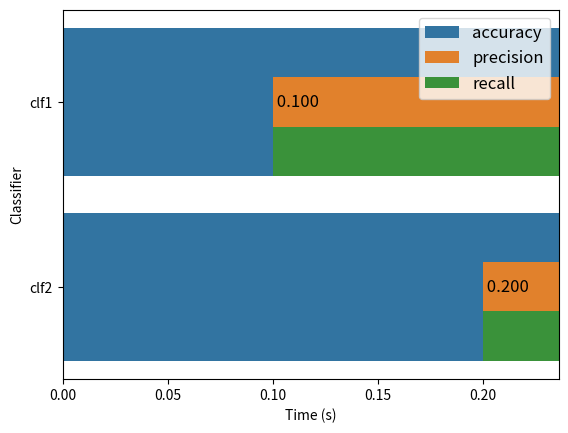

Write the Python code that produced this figure.
import pandas as pd
import seaborn as sns
import matplotlib.pyplot as plt


def plot_metrics(metrics_df):
    """
    Plot the metrics contained in metrics_df
    :param metrics_df: a pandas dataframe (columns: 'clf', 'metric', 'score')
    """
    ax = sns.barplot(data=metrics_df, y='clf', x='score', hue='metric')
    ax.set(xlabel='Score', ylabel='Classifier')
    ax.set(xlim=(0, 1.09))
    ax.legend(bbox_to_anchor=(1.05, 1), loc=2, borderaxespad=0.)

    nb_clf = len(metrics_df['clf'].unique())
    if nb_clf > 5:
        plt.rc('font', size=8)

    for bars in ax.containers:
        ax.bar_label(bars, fmt='%.3f')

    plt.rc('font', size=12)
    plt.show()

def plot_time(time_df):
    """
    Plot the time contained in time_df
    :param time_df: a pandas dataframe (columns: 'clf', 'time')
    """
    ax = sns.barplot(data=time_df, y='clf', x='time')
    ax.set(xlabel='Time (s)', ylabel='Classifier')

    # Set padding inside the box
    max_time = time_df['time'].max()
    ax.set(xlim=(0, max_time + 0.18 * max_time))

    for bars in ax.containers:
        ax.bar_label(bars, fmt=' %.3f')
    
    plt.show()

if __name__ == '__main__':
    metrics_df = pd.DataFrame({'clf': ['clf1', 'clf1', 'clf1', 'clf2', 'clf2', 'clf2'],
                                 'metric': ['accuracy', 'precision', 'recall', 'accuracy', 'precision', 'recall'],
                                 'score': [0.8, 0.9, 0.7, 0.7, 0.8, 0.6]})
    plot_metrics(metrics_df)

    time_df = pd.DataFrame({'clf': ['clf1', 'clf2'],
                            'time': [0.1, 0.2]})
    plot_time(time_df)